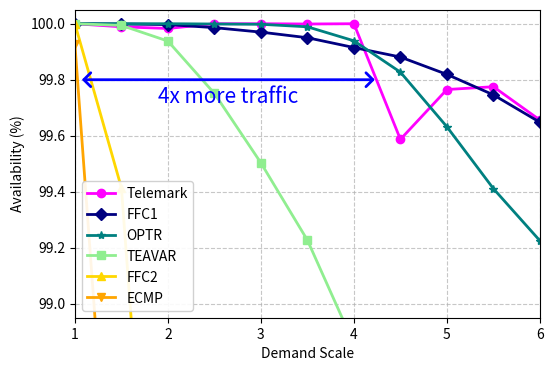

Generate this figure with matplotlib:
import matplotlib.pyplot as plt
import numpy as np

# 定义数据
demand_scale = np.arange(1, 1 + 0.5 * 11, 0.5)  # 从1开始，每个数据点增加0.5
my_algorithm = [100, 99.989, 99.983, 100, 100, 99.999, 100, 99.587, 99.765, 99.775, 99.656]
TEAVAR = [100, 99.994, 99.938, 99.751, 99.503, 99.227, 98.856, 98.355, 98.193, 97.647, 97.129]
FFC2 = [100, 99.414, 97.191, 95.090, 92.702, 89.384, 85.643, 82.309, 77.768, 73.136, 68.046]
FFC1 = [100, 99.999, 99.997, 99.986, 99.970, 99.950, 99.915, 99.881, 99.819, 99.746, 99.648]
OPTR = [100, 100, 100, 99.999, 99.998, 99.989, 99.939, 99.827, 99.632, 99.411, 99.225]
ECMP = [99.927, 97.663, 94.613, 90.555, 86.109, 81.907, 77.611, 73.737, 67.897, 63.246, 57.633]

# 设置图片清晰度
plt.rcParams['figure.dpi'] = 300

# 创建画布
plt.figure(figsize=(6, 4))

# 绘制各算法的可用性曲线
plt.plot(demand_scale, my_algorithm, marker='o', color='magenta', label='Telemark', linewidth=2)
plt.plot(demand_scale, FFC1, marker='D', color='navy', label='FFC1', linewidth=2)
plt.plot(demand_scale, OPTR, marker='*', color='teal', label='OPTR', linewidth=2)
plt.plot(demand_scale, TEAVAR, marker='s', color='lightgreen', label='TEAVAR', linewidth=2)
plt.plot(demand_scale, FFC2, marker='^', color='gold', label='FFC2', linewidth=2)
plt.plot(demand_scale, ECMP, marker='v', color='orange', label='ECMP', linewidth=2)


# ----------------------------------------------------
# ----------------------------------------------------
# 箭头两点坐标
x1, y1 = 1.0, 99.8    # <-- ***修改点***：将 x1 从 0.3 改为 1.0
x2, y2 = 4.3, 99.8   # my_algorithm的99.927%对应点（x=4.0）
plt.annotate(
    '',               # 文本留空
    xy=(x1, y1),      # 箭头端点1
    xytext=(x2, y2),  # 箭头端点2
    arrowprops=dict(
        facecolor='blue',
        edgecolor='blue',
        linewidth=2,
        arrowstyle='<->,head_length=0.5,head_width=0.5',
        linestyle='-',
        shrinkA=5,
        shrinkB=5
    )
)

# 2. 再用 plt.text 单独在箭头中点下方添加文字
mid_x = (x1 + x2) / 2
mid_y = (y1 + y2) / 2
plt.text(
    mid_x,                # 中点x坐标
    mid_y - 0.02,         # 中点y坐标再往下偏移一点
    '4x more traffic',  # <-- ***提示***：(4.3 - 1.0) = 3.3
    ha='center',          # 水平居中
    va='top',             # 垂直对齐（顶部在 mid_y-0.02 处）
    fontsize=15,
    color='blue'
)
# ----------------------------------------------------

# ----------------------------------------------------

# 设置坐标轴标签和标题
plt.xlabel('Demand Scale')
plt.ylabel('Availability (%)')
# plt.title('不同算法在需求规模下的可用性对比')

# 调整坐标轴范围
plt.xlim(1, 6)
plt.ylim(98.95, 100.05)
plt.xticks(np.arange(1, 7))  # 强制显示x轴坐标：1,2,3,4,5

# 添加网格线（增强可读性）
plt.grid(True, linestyle='--', alpha=0.7)

# 显示图例
plt.legend(loc='lower left', fontsize=10, framealpha=0.9)

# 显示图形
plt.show()